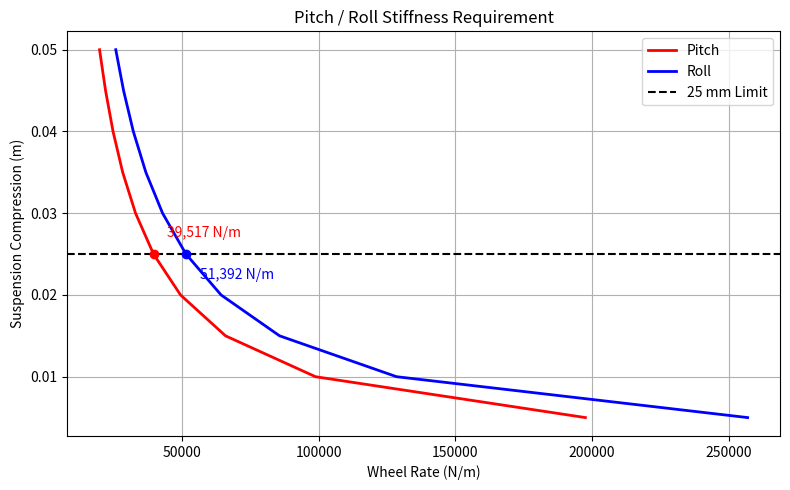

The script that saved this image: (Note: this script raises an exception after producing the figure.)
import numpy as np
import matplotlib.pyplot as plt
from pathlib import Path

# Constants
g = 9.81

# Vehicle data
m = 321          # kg
ax = 1.6         # Longitudinal acceleration (g)
ay = 1.7         # Lateral acceleration (g)

h = 0.3         # CG height (m)
L = 1.53         # Wheelbase (m)
t = 1.25         # Track width (m)

# Sweep allowable suspension compression
s = np.arange(0.0, 0.051, 0.005)

# 計算
# ================================================
# Load transfer force

Fx = m * ax * g * h / (L)
Fy = m * ay * g * h / (t)

# Required stiffness
K_pitch = Fx / (s)
K_roll = Fy / (s)


# 規則最低行程
target_s = 0.025

idx = np.argmin(np.abs(s - target_s))

K_pitch_target = K_pitch[idx]
K_roll_target = K_roll[idx]

print(f"Pitch stiffness @ 25 mm : {K_pitch_target:,.1f} N/m")
print(f"Roll stiffness  @ 25 mm : {K_roll_target:,.1f} N/m")


# Plot
plt.figure(figsize=(8, 5))

plt.plot(K_pitch, s, "-r", linewidth=2, label="Pitch")
plt.plot(K_roll, s, "-b", linewidth=2, label="Roll")

# Regulation line
plt.axhline(target_s,
            linestyle="--",
            color="black",
            label="25 mm Limit")

# Mark Pitch point
plt.scatter(K_pitch_target, target_s,
            color="red",
            zorder=5)

plt.annotate(
    f"{K_pitch_target:,.0f} N/m",
    (K_pitch_target, target_s),
    xytext=(10, 12),
    textcoords="offset points",
    color="red"
)

# Mark Roll point
plt.scatter(K_roll_target, target_s,
            color="blue",
            zorder=5)

plt.annotate(
    f"{K_roll_target:,.0f} N/m",
    (K_roll_target, target_s),
    xytext=(10, -18),
    textcoords="offset points",
    color="blue"
)

plt.grid(True)

plt.xlabel("Wheel Rate (N/m)")
plt.ylabel("Suspension Compression (m)")
plt.title("Pitch / Roll Stiffness Requirement")

plt.legend()

plt.tight_layout()


# Save figure
output_path = Path(__file__).parent / "Compressed_travel.png"

plt.savefig(output_path, dpi=300)

print(f"\nFigure saved to:\n{output_path}")

plt.show()

# ===========================================================

# Suspension travel -> Vehicle angle
pitch_deg = np.rad2deg(np.arctan(2 * s / L))
roll_deg = np.rad2deg(np.arctan(2 * s / t))

plt.figure(figsize=(8, 5))

plt.plot(s * 1000, pitch_deg,
         "-r",
         linewidth=2,
         label="Pitch")

plt.plot(s * 1000, roll_deg,
         "-b",
         linewidth=2,
         label="Roll")

# Mark regulation limit
target_pitch = np.rad2deg(np.arctan(2 * target_s / L))
target_roll = np.rad2deg(np.arctan(2 * target_s / t))

plt.scatter(target_s * 1000,
            target_pitch,
            color="red")

plt.scatter(target_s * 1000,
            target_roll,
            color="blue")

plt.annotate(
    f"{target_pitch:.2f}°",
    (target_s * 1000, target_pitch),
    xytext=(10, 10),
    textcoords="offset points",
    color="red"
)

plt.annotate(
    f"{target_roll:.2f}°",
    (target_s * 1000, target_roll),
    xytext=(10, 10),
    textcoords="offset points",
    color="blue"
)

plt.grid(True)

plt.xlabel("Suspension Travel (mm)")
plt.ylabel("Vehicle Angle (deg)")
plt.title("Suspension Travel vs Vehicle Pitch / Roll Angle")

plt.legend()

plt.tight_layout()

output_path = Path(__file__).parent / "Travel_vs_Vehicle_Angle.png"

plt.savefig(output_path, dpi=300)

print(f"Figure saved to:\n{output_path}")

plt.show()
